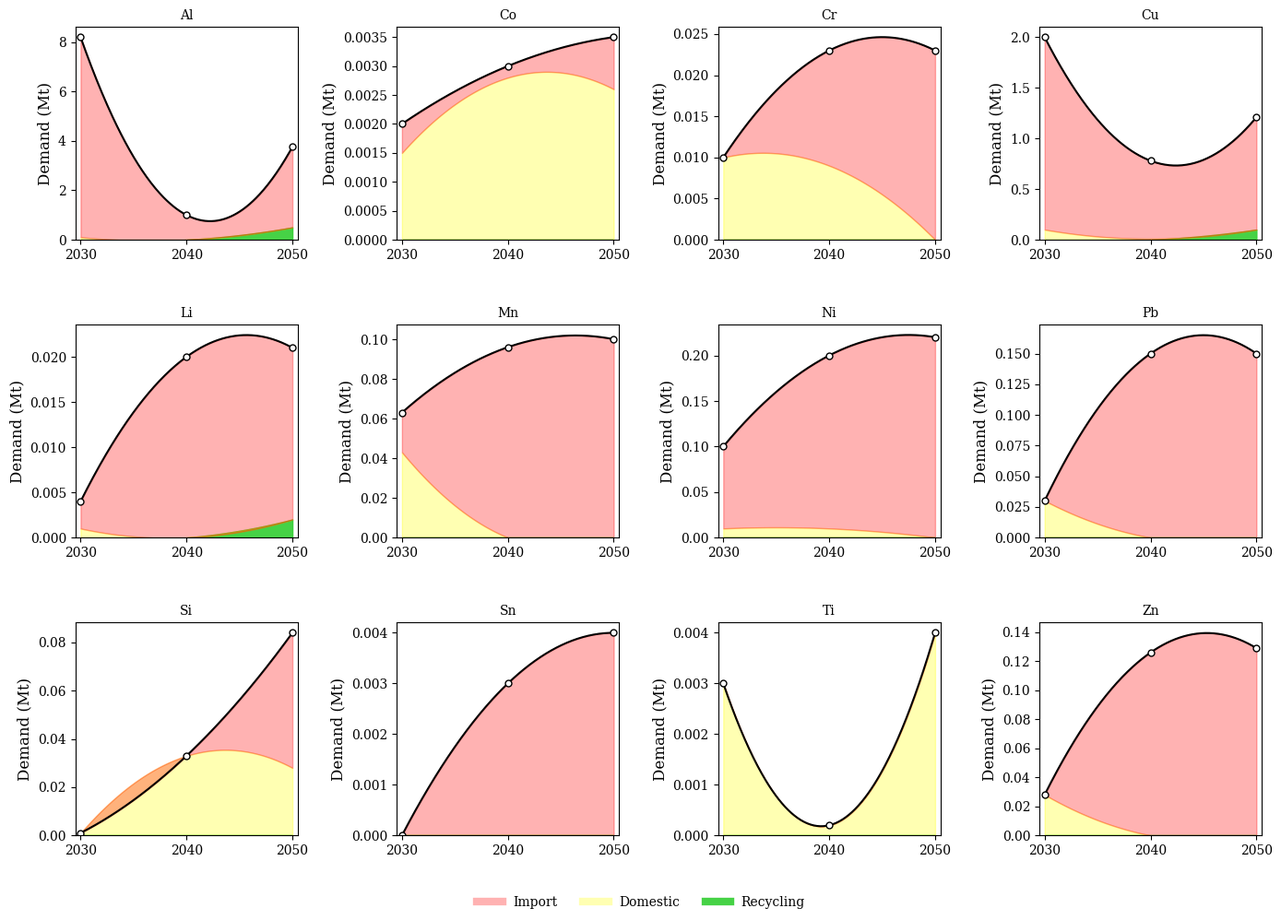

Source code (Python):
import numpy as np
import matplotlib.pyplot as plt
from scipy.interpolate import CubicSpline

plt.rcParams['font.family'] = 'serif'

# =========================
# زمان‌ها
# =========================
years = np.array([2030, 2040, 2050])
x_smooth = np.linspace(years.min(), years.max(), 200)

materials = [
    'Al','Co','Cr','Cu','Li','Mn','Ni','Pb','Si','Sn','Ti','Zn'
]

colors = {
    "Recycling": "#32cd32",
    "Domestic": "#ffff00",
    "Import": "#ff0000"
}

# =========================
# 📌 داده واقعی
# =========================
data = {
    "Al": {"imp":[8.1,1,3.26], "dom":[0.1,0,0], "rec":[0,0,0.5]},
    "Co": {"imp":[0.0005,0.0002,0.0009], "dom":[0.0015,0.0028,0.0026], "rec":[0,0,0]},
    "Cr": {"imp":[0,0.014,0.023], "dom":[0.01,0.009,0], "rec":[0,0,0]},
    "Cu": {"imp":[1.9,0.77,1.11], "dom":[0.1,0.01,0], "rec":[0,0,0.1]},
    "Li": {"imp":[0.003,0.02,0.019], "dom":[0.001,0,0], "rec":[0,0,0.002]},
    "Mn": {"imp":[0.02, 0.096, 0.1], "dom":[0.043,0,0], "rec":[0,0,0]},
    "Ni": {"imp":[0.09, 0.19, 0.22], "dom":[0.01,0.01,0], "rec":[0,0,0]},
    "Pb": {"imp":[0,0.15,0.15], "dom":[0.03,0,0], "rec":[0,0,0]},
    "Si": {"imp":[0,0,0.056], "dom":[0.001,0.033,0.028], "rec":[0,0,0]},
    "Sn": {"imp":[0,0.003,0.004], "dom":[0,0,0], "rec":[0,0,0]},
    "Ti": {"imp":[0,0,0], "dom":[0.003,0.0002,0.004], "rec":[0,0,0]},
    "Zn": {"imp":[0,0.126,0.129], "dom":[0.028,0,0], "rec":[0,0,0]}
}
from scipy.interpolate import make_interp_spline
# =========================
# Smooth function (CubicSpline)
# =========================
def smooth(y):
    spline = make_interp_spline(years, y, k=2)
    return spline(x_smooth)

# =========================
# Figure
# =========================
fig, axes = plt.subplots(3, 4, figsize=(14, 10))


axes = axes.flatten()

x_offset = 0.5

# =========================
# Plot loop
# =========================
for i, ax in enumerate(axes[:len(materials)]):
    mat = materials[i]

    imp = np.array(data[mat]["imp"])
    dom = np.array(data[mat]["dom"])
    rec = np.array(data[mat]["rec"])

    # smoothing
    imp_s = smooth(imp)
    dom_s = smooth(dom)
    rec_s = smooth(rec)

    total_s = imp_s + dom_s + rec_s

    # =========================
    # stacked smooth areas
    # =========================
    ax.fill_between(x_smooth, 0, rec_s,
                    color=colors["Recycling"], alpha=0.9)

    ax.fill_between(x_smooth, rec_s, rec_s + dom_s,
                    color=colors["Domestic"], alpha=0.3)

    ax.fill_between(x_smooth, rec_s + dom_s, total_s,
                    color=colors["Import"], alpha=0.3)

    # total line
    ax.plot(x_smooth, total_s, color='black', linewidth=1.5)

    # original data points (clean markers)
    ax.plot(years, imp + dom + rec,
            'o',
            markersize=5,
            markerfacecolor='white',
            markeredgecolor='black',
            markeredgewidth=1)

    ax.set_xlim(years.min() - x_offset, years.max() + x_offset)
    ax.set_ylim(0)
    ax.set_xticks(years)
    ax.set_title(mat, fontsize=10)
    ax.set_ylabel("Demand (Mt)", fontsize=12)



# =========================
# legend
# =========================
handles = [
    plt.Line2D([0],[0], color=colors["Import"], lw=6,alpha=0.3),
    plt.Line2D([0],[0], color=colors["Domestic"], lw=6, alpha=0.3),
    plt.Line2D([0],[0], color=colors["Recycling"], lw=6, alpha=0.9)
]

labels = ['Import', 'Domestic', 'Recycling']

fig.legend(handles, labels, loc='lower center',
           ncol=3, frameon=False)

plt.tight_layout(rect=[0, 0.05, 1, 1])
plt.subplots_adjust(hspace=0.4)
plt.show()
